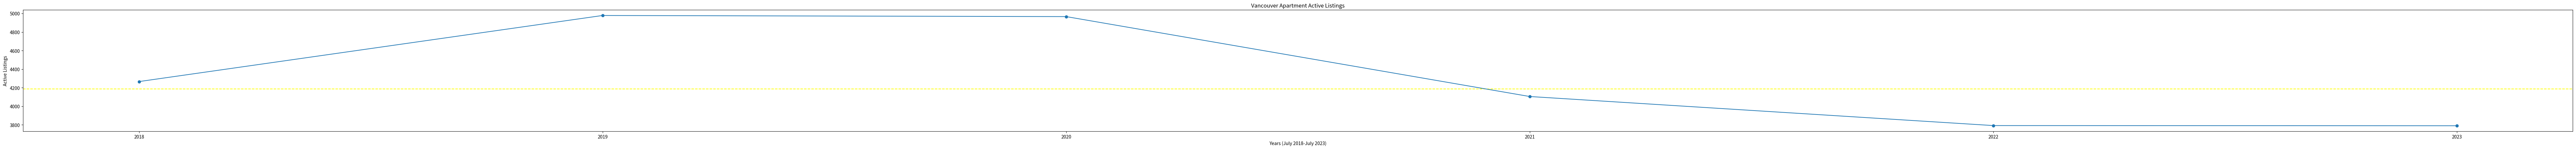

Recreate this plot in Python.
import matplotlib.pyplot as plt
import pandas as pd
import numpy as np

plt.figure().set_figwidth(100)
plt.title("Vancouver Apartment Active Listings")

plt.xlabel("Years (July 2018-July 2023)")
plt.ylabel("Active Listings")

apartment_data = {
    "years": ['2018', '2019', '2020', '2021', '2022', '2023'],
    "active_listings": [4266, 4978, 4966, 4105, 3792, 3790]
}

df = pd.DataFrame(apartment_data)

arr = np.array([4266, 4978, 4966, 4105, 3792, 3790])
median = np.median(arr)
plt.axhline(median, linestyle='dashed', color='yellow', label='median')

plt.plot(df["years"], df["active_listings"], marker='o')
plt.show()
